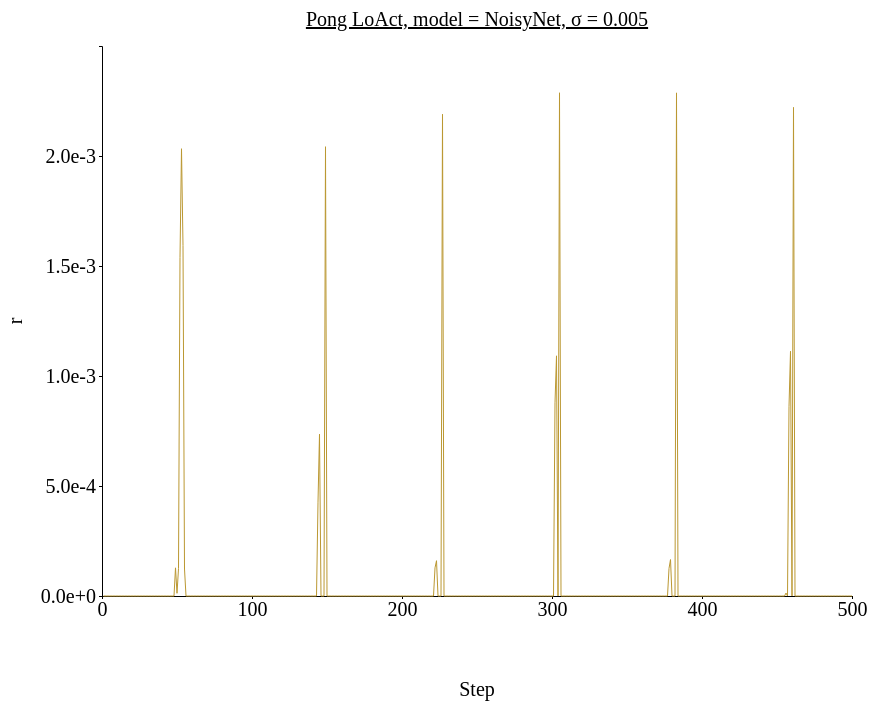
D3 v4 page, settled after 480 driven frames (8 s of simulated time); the page loaded 1 data file(s).



// set the dimensions and margins of the graph
var margin = {top: 100, right: 450, bottom: 200, left: 100},
// var margin = {top: 1, right: 3, bottom: 3, left: 6},
    width = 1300 - margin.left - margin.right,
    height = 850 - margin.top - margin.bottom;

// append the svg object to the body of the page
var svg = d3.select("#my_dataviz")
  .append("svg")
    .attr("width", width + margin.left + margin.right)
    .attr("height", height + margin.top + margin.bottom)
  .append("g")
    .attr("transform",
          "translate(" + margin.left + "," + margin.top + ")");

//Read the data
d3.csv('./data/data_1207_Pong_stepwise_NoisyNet/Pong_stepwise_sigma-0.005.csv',function(data) {
  // console.log(data)
  // Add X axis --> it is a date format
  var x = d3.scaleLinear()
    .domain([0,500])
    .range([ 0, width ]);
  svg.append("g")
    .style("font", "20px times")
    .attr("transform", "translate(0," + height + ")")
    .call(d3.axisBottom(x)
    .tickValues([0, 100, 200, 300, 400, 500])
    .tickSize(3));

  // text label for the x axis
  svg.append("text")             
      .attr("transform",
            "translate(" + (width/2) + " ," + 
                           (height + margin.top) + ")")
      .style("font-size", "20px")
      .style("text-anchor", "middle")
      .text("Step");

  // Add Y axis
  var y = d3.scaleLinear()
    .domain([0, 0.0025])
    .range([ height, 0 ]);
  svg.append("g")
    .style("font", "20px times")
    .call(d3.axisLeft(y)
    .tickValues([0, 0.0005, 0.001, 0.0015, 0.002])
    .tickFormat(d3.format(".1e"))
    .tickSize(3));
  
  // text label for the y axis
  svg.append("text")
      .attr("transform", "rotate(-90)")
      .attr("y", 0 - margin.left)
      .attr("x",0 - (height / 2))
      .attr("dy", "1em")
      .style("font-size", "20px")
      .style("text-anchor", "middle")
      .text("r"); 

  // This allows to find the closest X index of the mouse:
  var bisect = d3.bisector(function(d) { return d.x; }).left;

  // Create the circle that travels along the curve of chart
  var focus = svg
    .append('g')
    .append('circle')
      .style("fill", "none")
      .attr("stroke", "black")
      .attr('r', 4.0)
      .style("opacity", 0)

  // Create the text that travels along the curve of chart
  var focusText = svg
    .append('g')
    .append('text')
      .style("opacity", 0)
      .attr("text-anchor", "left")
      .attr("alignment-baseline", "middle")
  
  svg.append("path")
      .datum(data)
      .attr("fill", d3.color('#bb9832').brighter(1.1))
      .attr("stroke", "none")
      .attr("d", d3.area()
      .x(function(d) { return x(d.x) })
      .y0(function(d) { return y(d.y_hi) })
      .y1(function(d) { return y(d.y_lo) })
      )

  // Add the line
  svg
    .append("path")
    .datum(data)
    .attr("fill", "none")
    // .attr("stroke", "steelblue")
    .attr("stroke", '#bb9832')
    .attr("stroke-width", 1)
    .attr("d", d3.line()
      .x(function(d) { return x(d.x) })
      .y(function(d) { return y(d.y) })
      )

  // Create a rect on top of the svg area: this rectangle recovers mouse position
  svg
    .append('rect')
    .style("fill", "none")
    .style("pointer-events", "all")
    .attr('width', width)
    .attr('height', height)
    .on('mouseover', mouseover)
    .on('mousemove', mousemove)
    .on('mouseout', mouseout);

  svg.append("text")
    .attr("x", (width / 2))             
    .attr("y", -20)
    .attr("text-anchor", "middle")  
    .style("font-size", "20px") 
    .style("text-decoration", "underline")  
    .text("Pong LoAct, model = NoisyNet, σ = 0.005")

  // What happens when the mouse move -> show the annotations at the right positions.
  function mouseover() {
    focus.style("opacity", 1)
    focusText.style("opacity",1)
    focusText.style("font-size", "20px")
  }

  function mousemove() {
    // recover coordinate we need
    var x0 = x.invert(d3.mouse(this)[0]);
    var i = bisect(data, x0, 1);
    selectedData = data[i]
    focus
      .attr("cx", x(selectedData.x))
      .attr("cy", y(selectedData.y))
    focusText
      .html("(" + selectedData.x + ", " + d3.format(".1e")(selectedData.y) + ")")
      .attr("x", 700)
      .attr("y", 20)
      // .attr("x", x(selectedData.x)+5)
      // .attr("y", y(selectedData.y))
    }
  function mouseout() {
    focus.style("opacity", 0)
    focusText.style("opacity", 0)
  }

});



### data: data/data_1207_Pong_stepwise_NoisyNet/Pong_stepwise_sigma-0.005.csv
x, y, R_std, y_hi, y_lo
1, 0.0, 0.0, 0.0, 0.0
2, 0.0, 0.0, 0.0, 0.0
3, 0.0, 0.0, 0.0, 0.0
4, 0.0, 0.0, 0.0, 0.0
5, 0.0, 0.0, 0.0, 0.0
6, 0.0, 0.0, 0.0, 0.0
7, 0.0, 0.0, 0.0, 0.0
8, 0.0, 0.0, 0.0, 0.0
9, 0.0, 0.0, 0.0, 0.0
10, 0.0, 0.0, 0.0, 0.0
11, 0.0, 0.0, 0.0, 0.0
12, 0.0, 0.0, 0.0, 0.0
13, 0.0, 0.0, 0.0, 0.0
14, 0.0, 0.0, 0.0, 0.0
15, 0.0, 0.0, 0.0, 0.0
16, 0.0, 0.0, 0.0, 0.0
17, 0.0, 0.0, 0.0, 0.0
18, 0.0, 0.0, 0.0, 0.0
19, 0.0, 0.0, 0.0, 0.0
20, 0.0, 0.0, 0.0, 0.0
21, 0.0, 0.0, 0.0, 0.0
22, 0.0, 0.0, 0.0, 0.0
23, 0.0, 0.0, 0.0, 0.0
24, 0.0, 0.0, 0.0, 0.0
25, 0.0, 0.0, 0.0, 0.0
26, 0.0, 0.0, 0.0, 0.0
27, 0.0, 0.0, 0.0, 0.0
28, 0.0, 0.0, 0.0, 0.0
29, 0.0, 0.0, 0.0, 0.0
30, 0.0, 0.0, 0.0, 0.0
31, 0.0, 0.0, 0.0, 0.0
32, 0.0, 0.0, 0.0, 0.0
33, 0.0, 0.0, 0.0, 0.0
34, 0.0, 0.0, 0.0, 0.0
35, 0.0, 0.0, 0.0, 0.0
36, 0.0, 0.0, 0.0, 0.0
37, 0.0, 0.0, 0.0, 0.0
38, 0.0, 0.0, 0.0, 0.0
39, 0.0, 0.0, 0.0, 0.0
40, 0.0, 0.0, 0.0, 0.0
41, 0.0, 0.0, 0.0, 0.0
42, 0.0, 0.0, 0.0, 0.0
43, 0.0, 0.0, 0.0, 0.0
44, 0.0, 0.0, 0.0, 0.0
45, 0.0, 0.0, 0.0, 0.0
46, 0.0, 0.0, 0.0, 0.0
47, 0.0, 0.0, 0.0, 0.0
48, 0.0, 0.0, 0.0, 0.0
49, 0.000128, 2.710505431213761e-20, 0.000128, 0.000128
50, 1.2325569987297058e-05, 0.0, 1.2325569987297058e-05, 1.2325569987297058e-05
51, 0.0001243, 2.710505431213761e-20, 0.0001243, 0.0001243
52, 0.001538, 2.168404344971009e-19, 0.001538, 0.001538
53, 0.002033, 4.336808689942018e-19, 0.002033, 0.002033
54, 0.001593, 0.0, 0.001593, 0.001593
55, 0.0001225, 2.710505431213761e-20, 0.0001225, 0.0001225
56, 0.0, 0.0, 0.0, 0.0
57, 0.0, 0.0, 0.0, 0.0
58, 0.0, 0.0, 0.0, 0.0
59, 0.0, 0.0, 0.0, 0.0
60, 0.0, 0.0, 0.0, 0.0
... 440 more rows